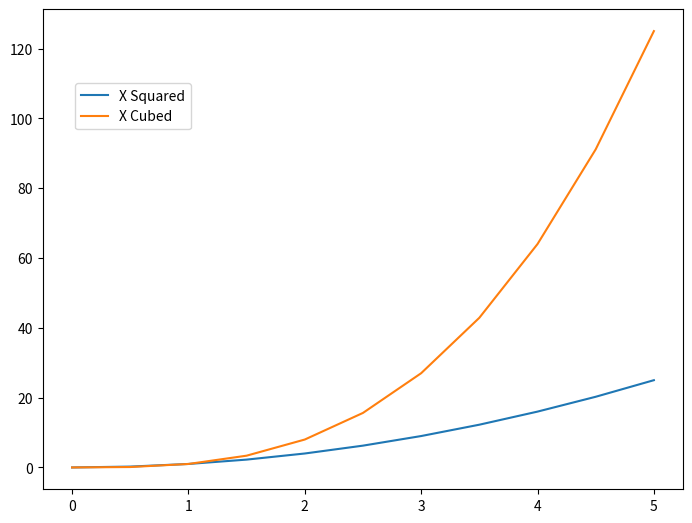

Recreate this plot in Python.
import matplotlib.pyplot as plt
import numpy as np 

#using OO and adding legends


x = np.linspace(0,5,11)
y = x ** 2

fig = plt.figure()
ax = fig.add_axes([0.1,0.1,1,1])
ax.plot(x,y, label = "X Squared")
ax.plot(x,x**3, label= "X Cubed")
ax.legend(loc=(0.05,0.75))
plt.tight_layout()
plt.show()

#saving figures to a file

fig.savefig('mypicture.png')
